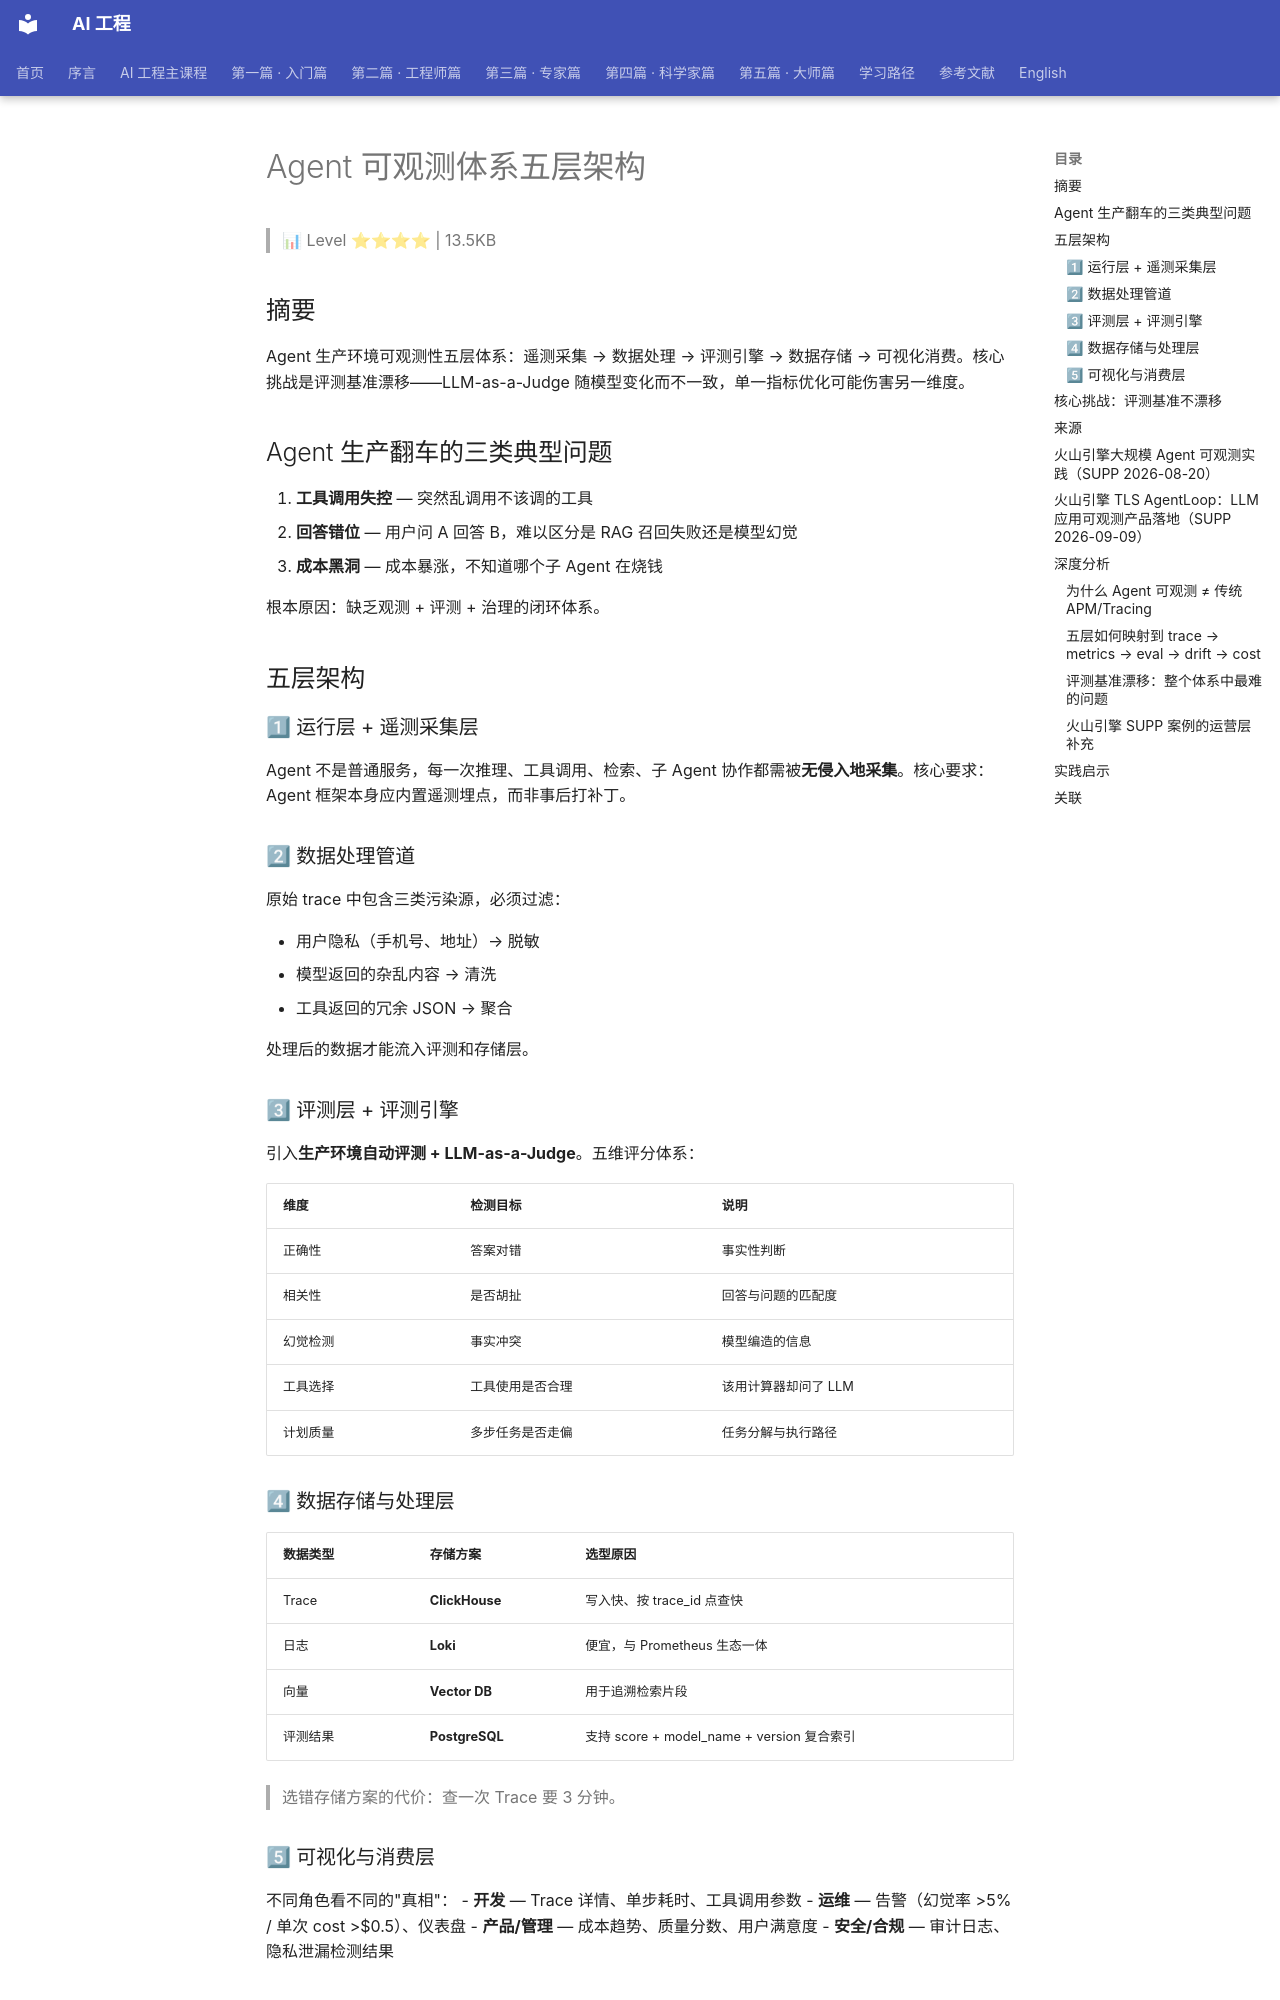

repository: QianJinGuo/wiki-book · page: ch04/284-agent.html · generator: mkdocs

# Agent 可观测体系五层架构

> 📊 Level ⭐⭐⭐⭐ | 13.5KB

## 摘要

Agent 生产环境可观测性五层体系：遥测采集 → 数据处理 → 评测引擎 → 数据存储 → 可视化消费。核心挑战是评测基准漂移——LLM-as-a-Judge 随模型变化而不一致，单一指标优化可能伤害另一维度。

## Agent 生产翻车的三类典型问题

1. **工具调用失控** — 突然乱调用不该调的工具
2. **回答错位** — 用户问 A 回答 B，难以区分是 RAG 召回失败还是模型幻觉
3. **成本黑洞** — 成本暴涨，不知道哪个子 Agent 在烧钱

根本原因：缺乏观测 + 评测 + 治理的闭环体系。

## 五层架构

### 1⃣ 运行层 + 遥测采集层

Agent 不是普通服务，每一次推理、工具调用、检索、子 Agent 协作都需被**无侵入地采集**。核心要求：Agent 框架本身应内置遥测埋点，而非事后打补丁。

### 2⃣ 数据处理管道

原始 trace 中包含三类污染源，必须过滤：

- 用户隐私（手机号、地址）→ 脱敏
- 模型返回的杂乱内容 → 清洗
- 工具返回的冗余 JSON → 聚合

处理后的数据才能流入评测和存储层。

### 3⃣ 评测层 + 评测引擎

引入**生产环境自动评测 + LLM-as-a-Judge**。五维评分体系：

| 维度 | 检测目标 | 说明 |
|------|---------|------|
| 正确性 | 答案对错 | 事实性判断 |
| 相关性 | 是否胡扯 | 回答与问题的匹配度 |
| 幻觉检测 | 事实冲突 | 模型编造的信息 |
| 工具选择 | 工具使用是否合理 | 该用计算器却问了 LLM |
| 计划质量 | 多步任务是否走偏 | 任务分解与执行路径 |

### 4⃣ 数据存储与处理层

| 数据类型 | 存储方案 | 选型原因 |
|---------|---------|---------|
| Trace | **ClickHouse** | 写入快、按 trace_id 点查快 |
| 日志 | **Loki** | 便宜，与 Prometheus 生态一体 |
| 向量 | **Vector DB** | 用于追溯检索片段 |
| 评测结果 | **PostgreSQL** | 支持 score + model_name + version 复合索引 |

> 选错存储方案的代价：查一次 Trace 要 3 分钟。

### 5⃣ 可视化与消费层

不同角色看不同的"真相"：
- **开发** — Trace 详情、单步耗时、工具调用参数
- **运维** — 告警（幻觉率 >5% / 单次 cost >$0.5）、仪表盘
- **产品/管理** — 成本趋势、质量分数、用户满意度
- **安全/合规** — 审计日志、隐私泄漏检测结果

## 核心挑战：评测基准不漂移

这是整个体系中最难的问题：

1. **Judge 模型漂移** — LLM-as-a-Judge 认为好的答案，换了 Judge 模型后不再认可
2. **指标互损** — 优化了 Correlation（相关性），却伤害了 Plan Quality（计划质量）

**对策**：
- 固定若干**黄金评测集**（内容永不变化）
- 每次评测同时跑黄金集 + 生产采样，通过比较看**相对退化**而非绝对分数

## 来源

→ [原文存档](https://www.xiaohongshu.com/explore/6a044cb40000000036033a76)

---
